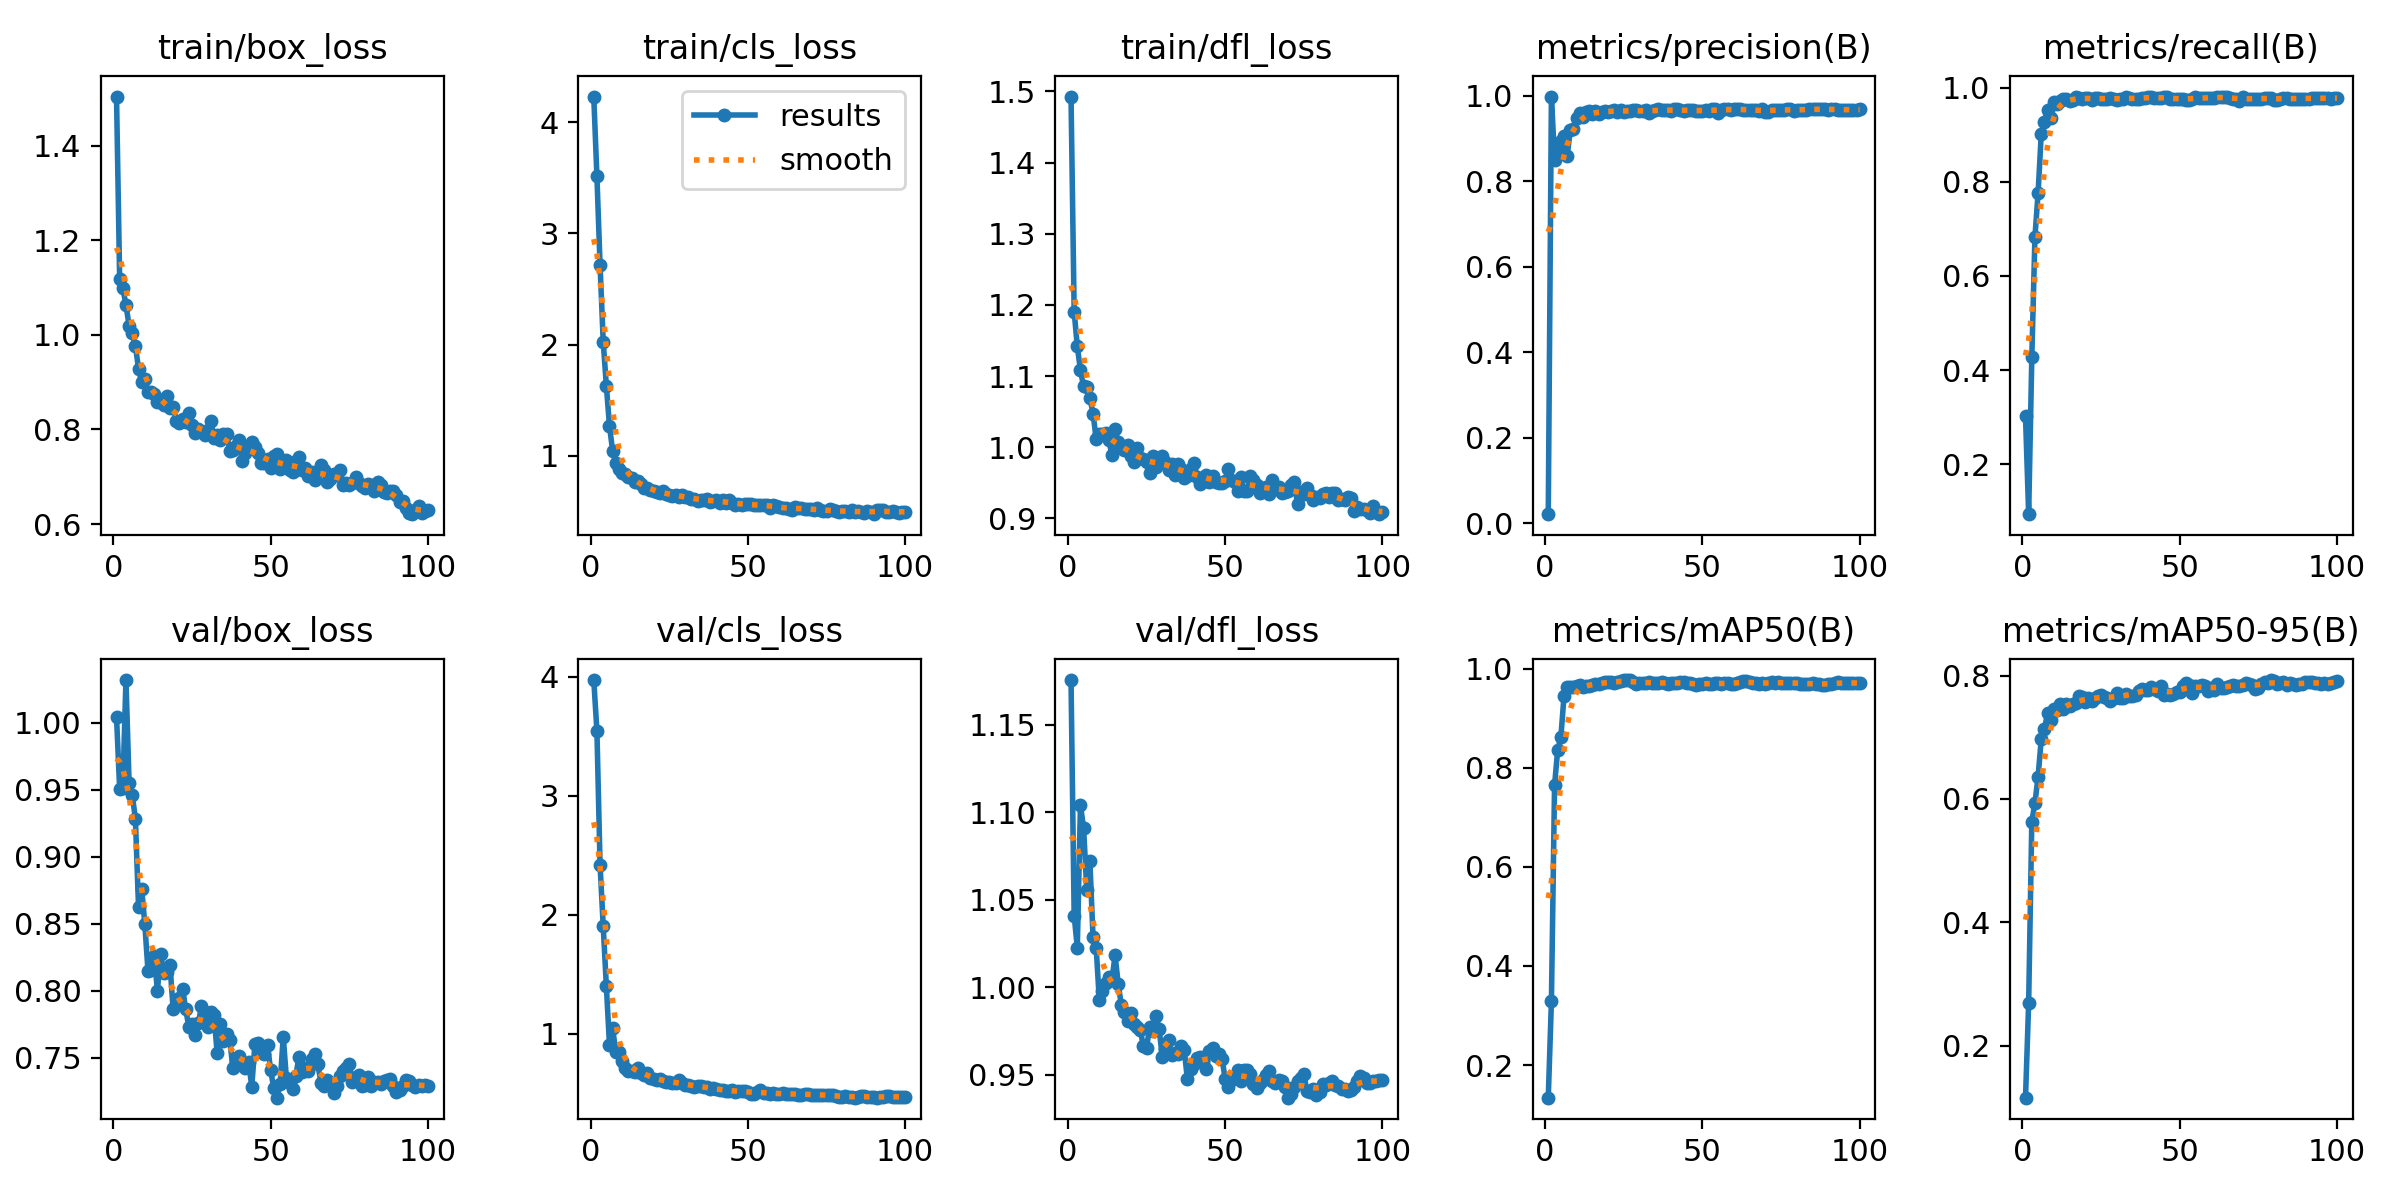

Source data for this figure (header and first rows):
epoch, time, train/box_loss, train/cls_loss, train/dfl_loss, metrics/precision(B), metrics/recall(B), metrics/mAP50(B), metrics/mAP50-95(B), val/box_loss, val/cls_loss, val/dfl_loss, lr/pg0, lr/pg1, lr/pg2
1, 4.772, 1.504, 4.23, 1.493, 0.0215, 0.3014, 0.1341, 0.1159, 1.005, 3.972, 1.175, 0.0001267, 0.0001267, 0.0001267
2, 7.548, 1.118, 3.515, 1.191, 0.9976, 0.09375, 0.3284, 0.2696, 0.9507, 3.548, 1.041, 0.0002576, 0.0002576, 0.0002576
3, 10.38, 1.099, 2.716, 1.142, 0.8497, 0.4274, 0.7651, 0.5633, 0.9513, 2.421, 1.022, 0.0003857, 0.0003857, 0.0003857
4, 13.17, 1.063, 2.027, 1.108, 0.8711, 0.6837, 0.8365, 0.5936, 1.032, 1.907, 1.104, 0.0005113, 0.0005113, 0.0005113
5, 15.82, 1.019, 1.63, 1.085, 0.8942, 0.7762, 0.8616, 0.6364, 0.9547, 1.402, 1.091, 0.0006342, 0.0006342, 0.0006342
6, 18.6, 1.003, 1.267, 1.085, 0.9059, 0.9014, 0.9447, 0.6966, 0.9461, 0.9059, 1.056, 0.000634, 0.000634, 0.000634
7, 21.37, 0.9769, 1.044, 1.069, 0.8581, 0.9279, 0.9638, 0.713, 0.9285, 1.049, 1.072, 0.0006274, 0.0006274, 0.0006274
8, 24.16, 0.9284, 0.9371, 1.047, 0.9194, 0.9532, 0.9625, 0.739, 0.8624, 0.8449, 1.029, 0.0006208, 0.0006208, 0.0006208
9, 26.98, 0.8994, 0.8854, 1.012, 0.9207, 0.9355, 0.9644, 0.7276, 0.876, 0.8453, 1.023, 0.0006142, 0.0006142, 0.0006142
10, 29.71, 0.9061, 0.8435, 1.019, 0.9477, 0.9699, 0.9658, 0.7455, 0.8497, 0.7735, 0.9924, 0.0006076, 0.0006076, 0.0006076
11, 32.46, 0.8782, 0.8363, 1.018, 0.9596, 0.9651, 0.9669, 0.7445, 0.815, 0.712, 0.998, 0.000601, 0.000601, 0.000601
12, 35.18, 0.8791, 0.8089, 1.02, 0.9489, 0.9726, 0.964, 0.7536, 0.8153, 0.688, 1.002, 0.0005944, 0.0005944, 0.0005944
13, 37.83, 0.8757, 0.7986, 1.01, 0.9612, 0.9766, 0.9661, 0.7459, 0.8259, 0.6904, 1.006, 0.0005878, 0.0005878, 0.0005878
14, 40.42, 0.8584, 0.7663, 0.9896, 0.9641, 0.9754, 0.9664, 0.7541, 0.8002, 0.6806, 1.004, 0.0005812, 0.0005812, 0.0005812
15, 43.15, 0.8621, 0.77, 1.025, 0.9568, 0.9711, 0.9668, 0.7512, 0.8273, 0.7143, 1.018, 0.0005746, 0.0005746, 0.0005746
16, 45.89, 0.8506, 0.7434, 1.007, 0.9648, 0.9748, 0.9704, 0.7539, 0.8134, 0.6729, 1.002, 0.000568, 0.000568, 0.000568
17, 48.66, 0.871, 0.7085, 0.9994, 0.9568, 0.9804, 0.9705, 0.7551, 0.8139, 0.6566, 0.9895, 0.0005613, 0.0005613, 0.0005613
18, 51.48, 0.8451, 0.7139, 0.9958, 0.9618, 0.9788, 0.9714, 0.7671, 0.8193, 0.6703, 0.9859, 0.0005547, 0.0005547, 0.0005547
19, 54.11, 0.8476, 0.6922, 1.002, 0.9634, 0.9772, 0.9729, 0.7654, 0.7863, 0.6296, 0.9808, 0.0005481, 0.0005481, 0.0005481
20, 56.74, 0.8185, 0.6876, 0.9879, 0.9627, 0.9782, 0.9737, 0.7571, 0.7893, 0.6193, 0.9853, 0.0005415, 0.0005415, 0.0005415
21, 59.46, 0.8125, 0.6772, 0.9786, 0.9643, 0.9782, 0.9729, 0.7637, 0.7945, 0.6159, 0.979, 0.0005349, 0.0005349, 0.0005349
22, 62.16, 0.8225, 0.6658, 0.9986, 0.9654, 0.9749, 0.972, 0.7583, 0.8014, 0.6204, 0.977, 0.0005283, 0.0005283, 0.0005283
23, 64.81, 0.8148, 0.686, 0.9846, 0.9622, 0.9772, 0.9746, 0.764, 0.7863, 0.6041, 0.9756, 0.0005217, 0.0005217, 0.0005217
24, 67.52, 0.8339, 0.6556, 0.9836, 0.9663, 0.9773, 0.9762, 0.7676, 0.7729, 0.5958, 0.9664, 0.0005151, 0.0005151, 0.0005151
25, 70.21, 0.8091, 0.6493, 0.9795, 0.9608, 0.9772, 0.9769, 0.7678, 0.7753, 0.5959, 0.965, 0.0005085, 0.0005085, 0.0005085
26, 72.85, 0.7922, 0.6366, 0.9636, 0.9644, 0.9759, 0.9775, 0.7644, 0.7667, 0.5869, 0.9775, 0.0005019, 0.0005019, 0.0005019
27, 75.46, 0.8003, 0.6477, 0.9879, 0.9641, 0.9772, 0.9769, 0.7642, 0.7756, 0.589, 0.9747, 0.0004953, 0.0004953, 0.0004953
28, 78.25, 0.7977, 0.6293, 0.9725, 0.9652, 0.9782, 0.9741, 0.7587, 0.7883, 0.609, 0.9832, 0.0004887, 0.0004887, 0.0004887
29, 80.92, 0.7883, 0.6501, 0.9782, 0.9664, 0.9763, 0.9702, 0.7644, 0.7841, 0.5891, 0.9763, 0.0004821, 0.0004821, 0.0004821
30, 83.71, 0.7987, 0.6331, 0.9878, 0.9628, 0.975, 0.9721, 0.7713, 0.7728, 0.5663, 0.9602, 0.0004755, 0.0004755, 0.0004755
31, 86.39, 0.8183, 0.6299, 0.9794, 0.964, 0.9759, 0.9725, 0.7644, 0.7845, 0.5708, 0.9648, 0.0004689, 0.0004689, 0.0004689
32, 89.1, 0.7815, 0.615, 0.9675, 0.9651, 0.9769, 0.9725, 0.7639, 0.7819, 0.566, 0.9696, 0.0004623, 0.0004623, 0.0004623
33, 91.75, 0.7876, 0.6113, 0.977, 0.9592, 0.9794, 0.9726, 0.7707, 0.7533, 0.5567, 0.9614, 0.0004557, 0.0004557, 0.0004557
34, 94.38, 0.7783, 0.5965, 0.9614, 0.964, 0.9787, 0.9724, 0.7674, 0.7753, 0.5612, 0.9624, 0.0004491, 0.0004491, 0.0004491
35, 97.07, 0.79, 0.6, 0.9757, 0.9667, 0.9755, 0.9711, 0.7674, 0.7622, 0.5624, 0.9619, 0.0004425, 0.0004425, 0.0004425
36, 99.65, 0.7911, 0.6066, 0.9688, 0.9679, 0.9756, 0.9722, 0.7683, 0.7679, 0.5573, 0.9662, 0.0004359, 0.0004359, 0.0004359
37, 102.6, 0.7538, 0.6118, 0.9565, 0.965, 0.9772, 0.9727, 0.7754, 0.7633, 0.5507, 0.9639, 0.0004293, 0.0004293, 0.0004293
38, 105.3, 0.7563, 0.5884, 0.9593, 0.9659, 0.9789, 0.9711, 0.7775, 0.7425, 0.5387, 0.9474, 0.0004227, 0.0004227, 0.0004227
39, 108, 0.7645, 0.5907, 0.97, 0.965, 0.9788, 0.969, 0.7766, 0.7478, 0.5435, 0.953, 0.0004161, 0.0004161, 0.0004161
40, 110.7, 0.7768, 0.598, 0.9779, 0.9638, 0.9805, 0.9718, 0.777, 0.7516, 0.5378, 0.9561, 0.0004095, 0.0004095, 0.0004095
41, 113.3, 0.7343, 0.5775, 0.9585, 0.9679, 0.9805, 0.9718, 0.7806, 0.7444, 0.5284, 0.9595, 0.0004029, 0.0004029, 0.0004029
42, 116, 0.7495, 0.5999, 0.9481, 0.9677, 0.9792, 0.9713, 0.7788, 0.7426, 0.5301, 0.9603, 0.0003963, 0.0003963, 0.0003963
43, 118.7, 0.7604, 0.5732, 0.9555, 0.966, 0.9778, 0.9736, 0.775, 0.7466, 0.5197, 0.9571, 0.0003897, 0.0003897, 0.0003897
44, 121.4, 0.774, 0.6008, 0.9609, 0.965, 0.9788, 0.974, 0.7837, 0.7285, 0.5203, 0.953, 0.0003831, 0.0003831, 0.0003831
45, 124.3, 0.7627, 0.579, 0.951, 0.9653, 0.9798, 0.9706, 0.7686, 0.7604, 0.5262, 0.9636, 0.0003765, 0.0003765, 0.0003765
46, 127, 0.7507, 0.557, 0.9595, 0.9652, 0.9799, 0.9712, 0.7695, 0.7608, 0.5133, 0.9653, 0.0003699, 0.0003699, 0.0003699
47, 129.6, 0.729, 0.5681, 0.951, 0.9657, 0.9772, 0.9691, 0.7684, 0.7564, 0.5174, 0.9609, 0.0003632, 0.0003632, 0.0003632
48, 132.3, 0.7284, 0.5561, 0.9493, 0.9641, 0.9772, 0.9672, 0.77, 0.7529, 0.5201, 0.9618, 0.0003566, 0.0003566, 0.0003566
49, 135, 0.7374, 0.5697, 0.9504, 0.9634, 0.976, 0.9693, 0.7741, 0.7593, 0.5186, 0.959, 0.00035, 0.00035, 0.00035
50, 137.7, 0.7176, 0.5648, 0.9525, 0.963, 0.9756, 0.969, 0.7741, 0.7406, 0.5151, 0.9477, 0.0003434, 0.0003434, 0.0003434
51, 140.5, 0.7441, 0.5625, 0.9689, 0.9664, 0.976, 0.9706, 0.7837, 0.7273, 0.4987, 0.9429, 0.0003368, 0.0003368, 0.0003368
52, 143.2, 0.7486, 0.5545, 0.9539, 0.9645, 0.9745, 0.9701, 0.7875, 0.7203, 0.4969, 0.9468, 0.0003302, 0.0003302, 0.0003302
53, 145.8, 0.7158, 0.5532, 0.9508, 0.9677, 0.9748, 0.9701, 0.7842, 0.7301, 0.5079, 0.9483, 0.0003236, 0.0003236, 0.0003236
54, 148.4, 0.7213, 0.5569, 0.9382, 0.9677, 0.9768, 0.9715, 0.7712, 0.7659, 0.5296, 0.9527, 0.000317, 0.000317, 0.000317
55, 151.2, 0.7356, 0.5586, 0.9582, 0.96, 0.9801, 0.9714, 0.7824, 0.7348, 0.5055, 0.9466, 0.0003104, 0.0003104, 0.0003104
56, 153.8, 0.7148, 0.5606, 0.9383, 0.966, 0.9783, 0.9701, 0.7837, 0.7311, 0.5005, 0.9527, 0.0003038, 0.0003038, 0.0003038
57, 156.5, 0.7096, 0.5316, 0.9381, 0.9685, 0.9774, 0.9707, 0.7843, 0.7269, 0.4982, 0.9526, 0.0002972, 0.0002972, 0.0002972
58, 159.1, 0.7324, 0.5558, 0.96, 0.9688, 0.9778, 0.971, 0.7826, 0.7367, 0.4999, 0.9502, 0.0002906, 0.0002906, 0.0002906
59, 161.7, 0.741, 0.5479, 0.9541, 0.9667, 0.978, 0.9693, 0.7749, 0.7507, 0.4958, 0.9444, 0.000284, 0.000284, 0.000284
60, 164.5, 0.7142, 0.5376, 0.9469, 0.9675, 0.979, 0.9698, 0.7804, 0.7395, 0.4934, 0.9425, 0.0002774, 0.0002774, 0.0002774
... 40 more rows
